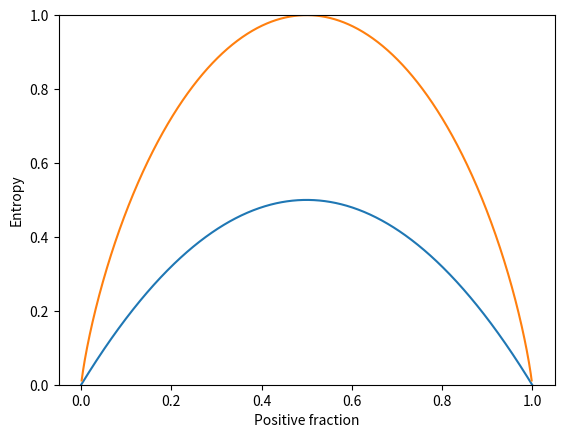

Python code for this plot:
#!/usr/bin/env python
# coding: utf-8

# In[181]:


import matplotlib.pyplot as plt
import numpy as np

pos_fraction = np.linspace(0.00, 1.00, 1000)
gini = 1 - pos_fraction**2 - (1-pos_fraction)**2
plt.plot(pos_fraction, gini)
plt.xlabel('Positive fraction')
plt.ylabel('Gini Impurity')
plt.ylim(0, 1)
print(pos_fraction)
print(gini)
# plt.show() 


# In[173]:


def gini_impurity(labels):
   
    if not labels:
        return 0
    counts = np.unique(labels, return_counts=True)[1]
    fractions = counts / float(len(labels))
    return 1 - np.sum(fractions ** 2)

print(f'{gini_impurity([1, 1, 0, 1, 0]):.4f}')
print(f'{gini_impurity([1, 1, 0, 1, 0, 0]):.4f}')
print(f'{gini_impurity([1, 1, 1, 1]):.4f}')


# In[175]:


pos_fraction = np.linspace(0.00, 1.00, 1000)
ent = - (pos_fraction * np.log2(pos_fraction) + (1 - pos_fraction) * np.log2(1 - pos_fraction))
plt.plot(pos_fraction, ent)
plt.xlabel('Positive fraction')
plt.ylabel('Entropy')
plt.ylim(0, 1)
# plt.show()


# In[177]:


def entropy(labels):
    if not labels:
        return 0
    counts = np.unique(labels, return_counts=True)[1]
    fractions = counts / float(len(labels))
    return - np.sum(fractions * np.log2(fractions))

print(f'{entropy([1, 1, 0, 1, 0]):.4f}')
print(f'{entropy([1, 1, 0, 1, 0, 0]):.4f}')
print(f'{entropy([1, 1, 1, 1]):.4f}')


# In[179]:



criterion_function = {'gini': gini_impurity, 'entropy': entropy}
def weighted_impurity(groups, criterion='gini'):
   
    
    total = sum(len(group) for group in groups)
    weighted_sum = 0.0
    for group in groups:
        weighted_sum += len(group) / float(total) * criterion_function[criterion](group)
    return weighted_sum


children_1 = [[1, 0, 1], [0, 1]]
children_2 = [[1, 1], [0, 0, 1]]
print(f"Entropy of #1 split: {weighted_impurity(children_1, 'entropy'):.4f}")
print(f"Entropy of #2 split: {weighted_impurity(children_2, 'entropy'):.4f}")

